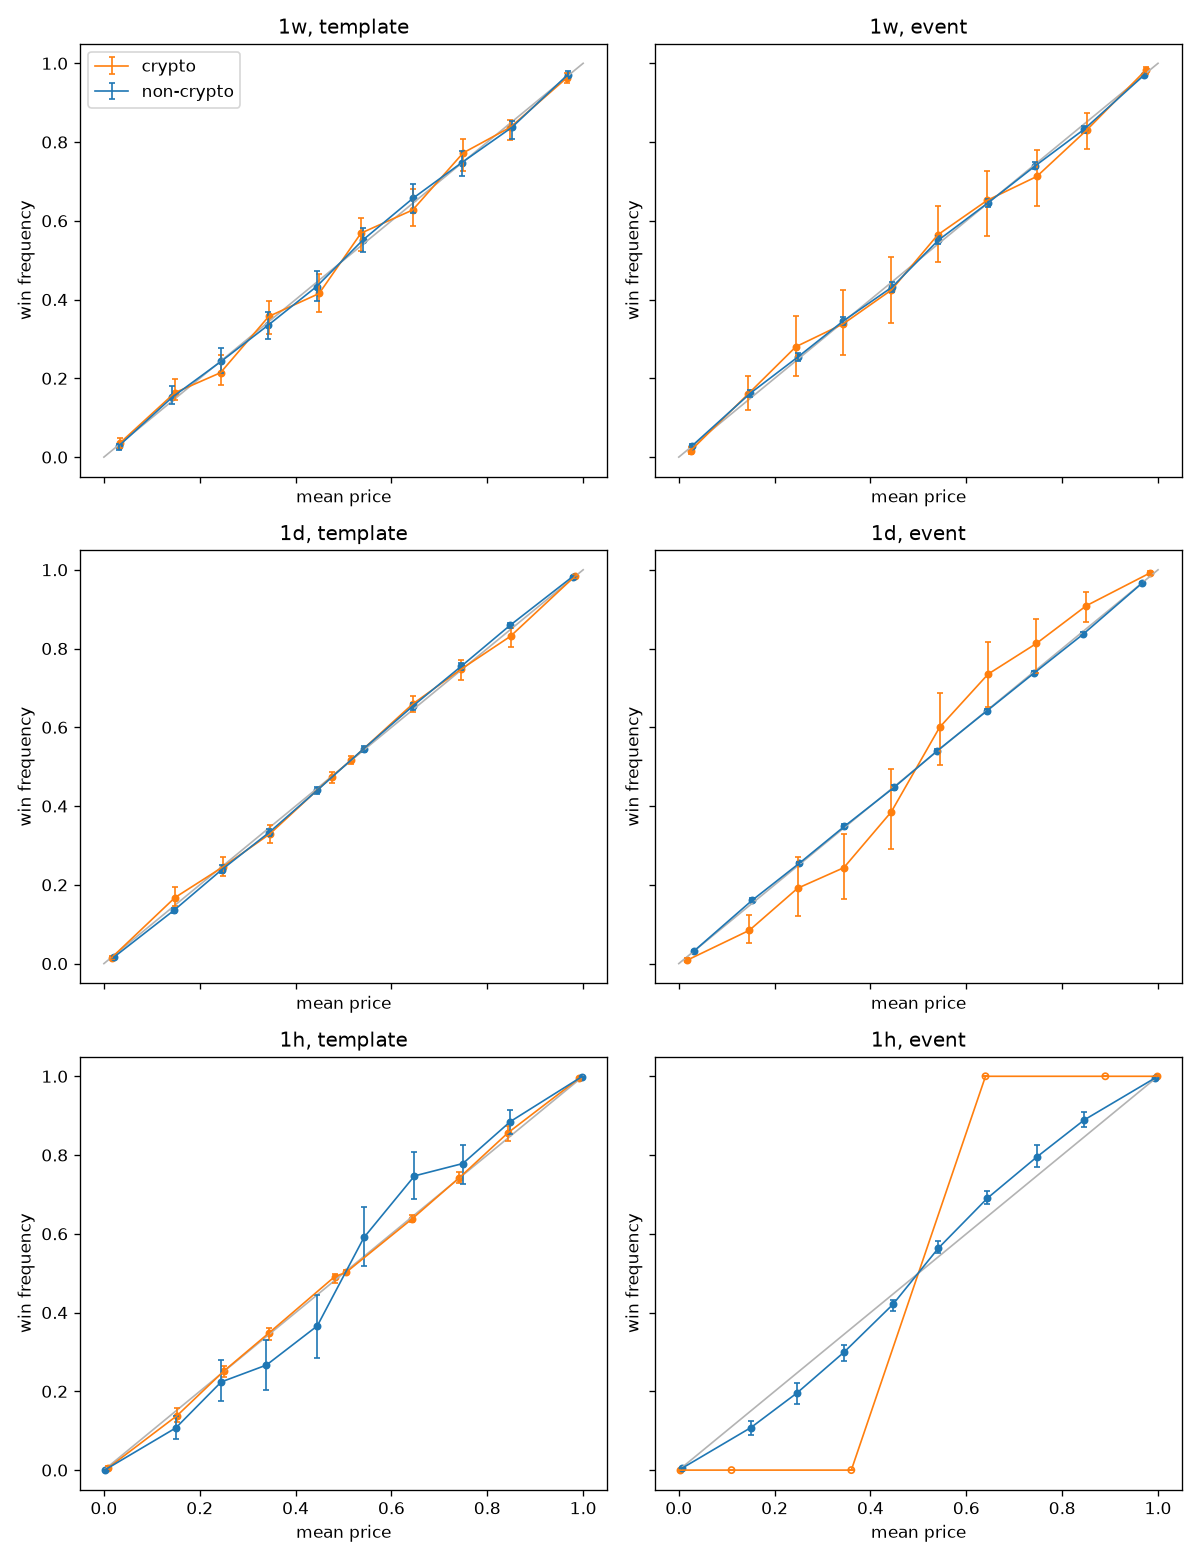

Data behind this chart, as committed beside it:
bin, n, mean_price, freq, lo, hi, horizon, format, crypto
0, 3205, 0.03295, 0.03526, 0.02355, 0.04859, 1w, template, True
1, 1045, 0.1483, 0.1636, 0.1437, 0.1975, 1w, template, True
2, 574, 0.2433, 0.2143, 0.1826, 0.2593, 1w, template, True
3, 448, 0.3439, 0.3571, 0.3121, 0.3953, 1w, template, True
4, 479, 0.4491, 0.4154, 0.3696, 0.464, 1w, template, True
5, 531, 0.5365, 0.5687, 0.5244, 0.6077, 1w, template, True
6, 443, 0.6443, 0.6275, 0.5871, 0.6809, 1w, template, True
7, 602, 0.7496, 0.7724, 0.7253, 0.8069, 1w, template, True
8, 1021, 0.848, 0.8374, 0.8048, 0.8556, 1w, template, True
9, 3256, 0.966, 0.9631, 0.9504, 0.9749, 1w, template, True
0, 6048, 0.03067, 0.02794, 0.01926, 0.03296, 1w, template, False
1, 1627, 0.1429, 0.1524, 0.136, 0.1806, 1w, template, False
2, 822, 0.2449, 0.2433, 0.2145, 0.277, 1w, template, False
3, 684, 0.3425, 0.3348, 0.2991, 0.3696, 1w, template, False
4, 649, 0.4437, 0.433, 0.3953, 0.4723, 1w, template, False
5, 693, 0.5404, 0.5512, 0.5197, 0.5806, 1w, template, False
6, 686, 0.6451, 0.6574, 0.6207, 0.694, 1w, template, False
7, 853, 0.7469, 0.7479, 0.7143, 0.7785, 1w, template, False
8, 1543, 0.8513, 0.8373, 0.8086, 0.8543, 1w, template, False
9, 6185, 0.9678, 0.9709, 0.9656, 0.9799, 1w, template, False
0, 1346, 0.02472, 0.01634, 0.008281, 0.02649, 1w, event, True
1, 261, 0.1453, 0.1609, 0.119, 0.2048, 1w, event, True
2, 157, 0.2443, 0.2803, 0.2051, 0.3586, 1w, event, True
3, 139, 0.3429, 0.3381, 0.2598, 0.4252, 1w, event, True
4, 132, 0.4436, 0.4242, 0.3415, 0.509, 1w, event, True
5, 140, 0.5403, 0.5643, 0.4959, 0.6364, 1w, event, True
6, 138, 0.6438, 0.6522, 0.5606, 0.7273, 1w, event, True
7, 167, 0.747, 0.7126, 0.6385, 0.7795, 1w, event, True
8, 259, 0.8509, 0.8301, 0.7819, 0.8725, 1w, event, True
9, 1357, 0.9747, 0.9831, 0.973, 0.9915, 1w, event, True
0, 28999, 0.02847, 0.02938, 0.02632, 0.03241, 1w, event, False
1, 8635, 0.1494, 0.1622, 0.1534, 0.1714, 1w, event, False
2, 8027, 0.2487, 0.2544, 0.244, 0.2648, 1w, event, False
3, 7103, 0.3431, 0.3456, 0.3348, 0.3569, 1w, event, False
4, 7068, 0.4452, 0.4318, 0.4189, 0.4444, 1w, event, False
5, 7441, 0.5415, 0.5507, 0.5399, 0.5624, 1w, event, False
6, 7017, 0.6452, 0.6456, 0.6347, 0.6559, 1w, event, False
7, 8555, 0.7442, 0.7399, 0.7303, 0.7489, 1w, event, False
8, 8528, 0.846, 0.8326, 0.823, 0.8413, 1w, event, False
9, 29449, 0.9704, 0.9695, 0.9665, 0.9726, 1w, event, False
0, 20968, 0.01604, 0.01488, 0.01246, 0.01955, 1d, template, True
1, 2451, 0.1483, 0.1677, 0.1472, 0.1958, 1d, template, True
2, 1900, 0.248, 0.2453, 0.2227, 0.2712, 1d, template, True
3, 2098, 0.3458, 0.3289, 0.3054, 0.351, 1d, template, True
4, 7974, 0.4755, 0.4747, 0.4598, 0.4872, 1d, template, True
5, 11216, 0.5155, 0.5162, 0.5075, 0.5271, 1d, template, True
6, 2118, 0.6442, 0.6591, 0.6396, 0.6804, 1d, template, True
7, 2027, 0.7451, 0.7474, 0.7198, 0.7702, 1d, template, True
8, 2443, 0.8486, 0.8314, 0.8034, 0.8515, 1d, template, True
9, 21049, 0.9836, 0.9847, 0.9799, 0.9872, 1d, template, True
0, 72986, 0.02126, 0.01678, 0.01515, 0.01852, 1d, template, False
1, 12628, 0.1472, 0.1363, 0.1297, 0.1424, 1d, template, False
2, 10114, 0.2464, 0.2389, 0.2307, 0.2492, 1d, template, False
3, 10360, 0.3444, 0.3327, 0.3248, 0.3412, 1d, template, False
4, 9844, 0.4452, 0.4401, 0.4309, 0.4486, 1d, template, False
5, 10291, 0.5418, 0.5454, 0.537, 0.5534, 1d, template, False
6, 10309, 0.6448, 0.6541, 0.6449, 0.6625, 1d, template, False
7, 10648, 0.7452, 0.7546, 0.7449, 0.763, 1d, template, False
8, 12473, 0.8474, 0.8588, 0.8527, 0.8649, 1d, template, False
9, 73749, 0.9779, 0.9825, 0.9807, 0.9841, 1d, template, False
... 56 more rows
